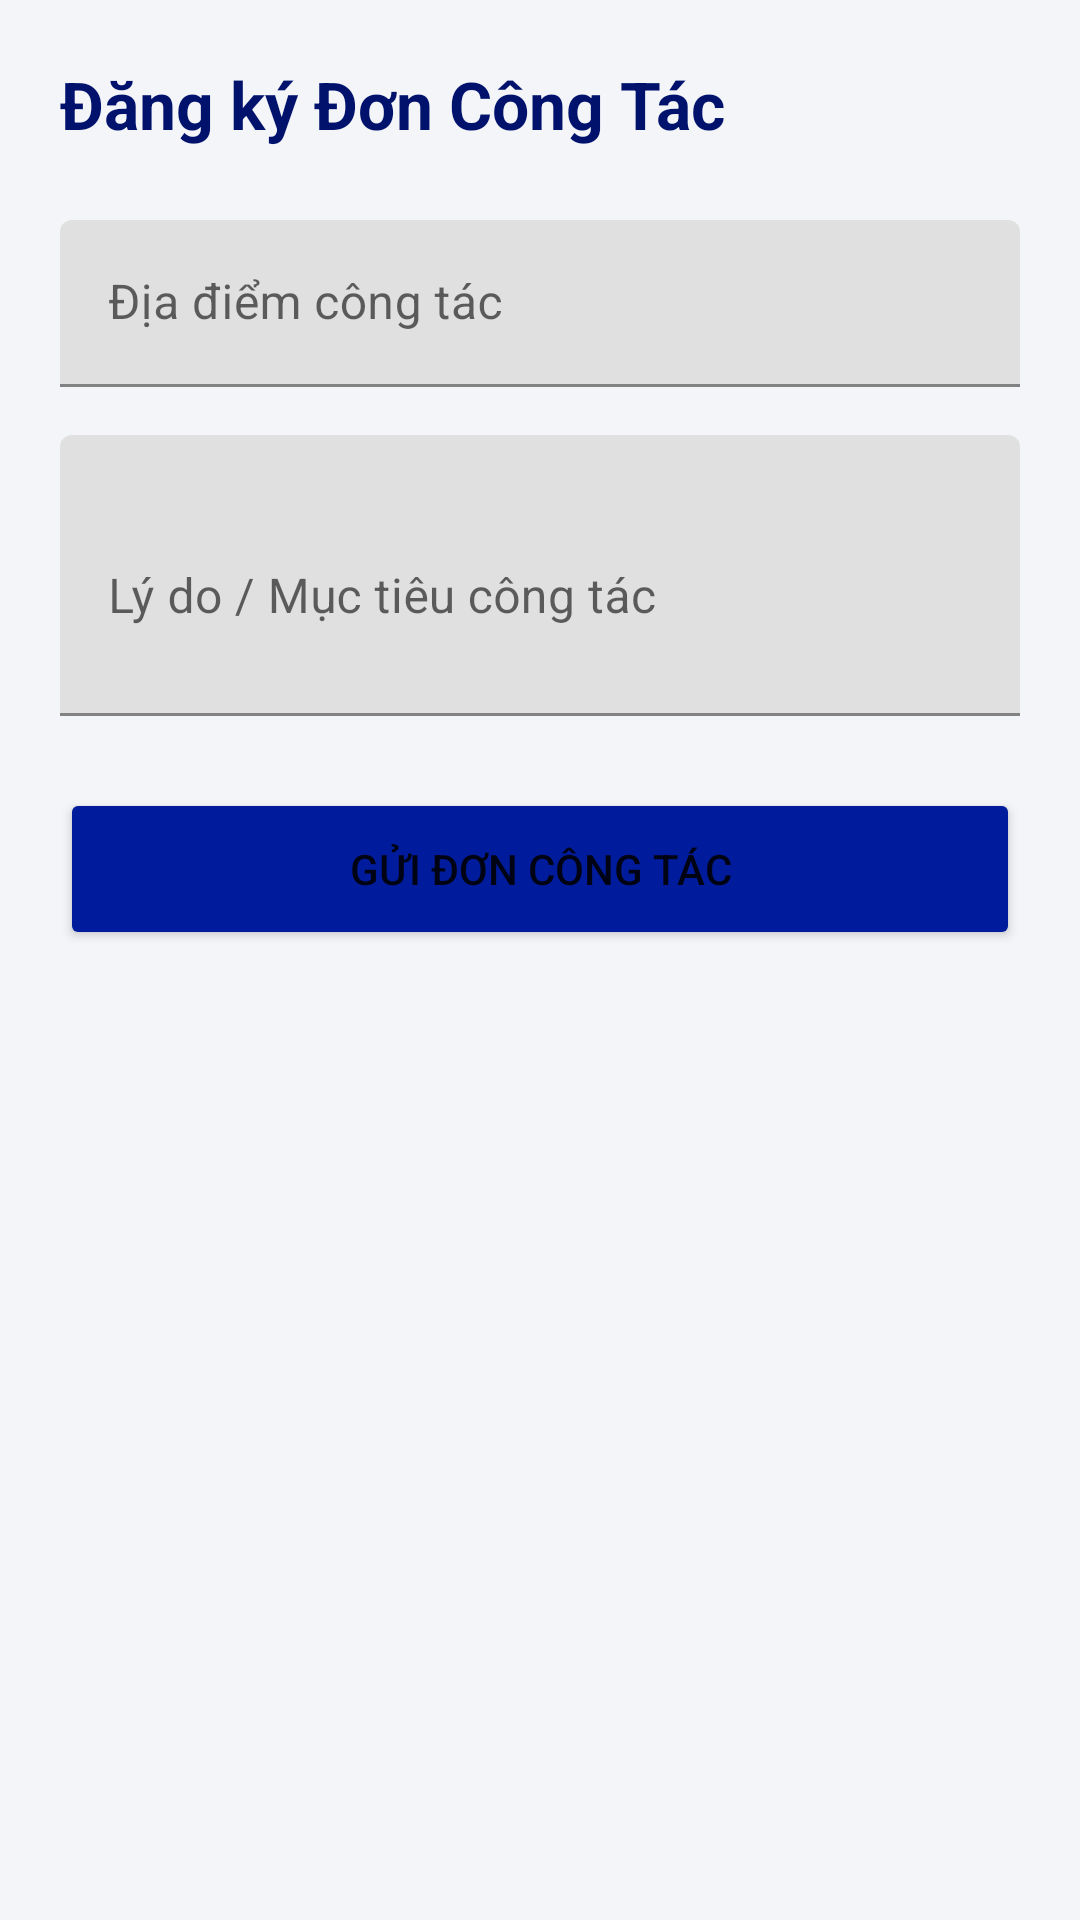

The Android layout XML behind this screen, and the referenced resources:
<!-- AndroidManifest.xml: application theme Theme.SmartAttendance -->
<!-- res/layout/activity_business_trip.xml -->
<?xml version="1.0" encoding="utf-8"?>
<LinearLayout xmlns:android="http://schemas.android.com/apk/res/android"
    android:layout_width="match_parent"
    android:layout_height="match_parent"
    android:orientation="vertical"
    android:padding="20dp"
    android:background="@color/background">

    <TextView
        android:layout_width="wrap_content"
        android:layout_height="wrap_content"
        android:text="Đăng ký Đơn Công Tác"
        android:textSize="22sp"
        android:textStyle="bold"
        android:textColor="@color/primary_dark"
        android:layout_marginBottom="24dp" />

    <com.google.android.material.textfield.TextInputLayout
        android:layout_width="match_parent"
        android:layout_height="wrap_content"
        android:hint="Địa điểm công tác"
        android:layout_marginBottom="16dp">

        <com.google.android.material.textfield.TextInputEditText
            android:id="@+id/etLocation"
            android:layout_width="match_parent"
            android:layout_height="wrap_content" />
    </com.google.android.material.textfield.TextInputLayout>

    <com.google.android.material.textfield.TextInputLayout
        android:layout_width="match_parent"
        android:layout_height="wrap_content"
        android:hint="Lý do / Mục tiêu công tác"
        android:layout_marginBottom="24dp">

        <com.google.android.material.textfield.TextInputEditText
            android:id="@+id/etReason"
            android:layout_width="match_parent"
            android:layout_height="wrap_content"
            android:minLines="3" />
    </com.google.android.material.textfield.TextInputLayout>

    <Button
        android:id="@+id/btnSubmitTrip"
        android:layout_width="match_parent"
        android:layout_height="54dp"
        android:text="Gửi đơn công tác"
        android:backgroundTint="@color/primary" />

</LinearLayout>
<!-- resources referenced by this layout -->
<resources>
  <color name="background">#F4F5F9</color>
  <color name="primary">#001C9C</color>
  <color name="primary_dark">#00126B</color>
  <style name="Theme.SmartAttendance" parent="Theme.MaterialComponents.DayNight.NoActionBar">
          
          <item name="colorPrimary">@color/primary</item>
          <item name="colorPrimaryVariant">@color/primary_dark</item>
          <item name="colorOnPrimary">@color/white</item>
          
          <item name="colorSecondary">@color/accent</item>
          <item name="colorSecondaryVariant">@color/teal_700</item>
          <item name="colorOnSecondary">@color/black</item>
          
          <item name="android:statusBarColor">?attr/colorPrimaryVariant</item>
      </style>
  <color name="white">#FFFFFFFF</color>
  <color name="accent">#0288D1</color>
  <color name="teal_700">#FF018786</color>
  <color name="black">#FF000000</color>
</resources>
